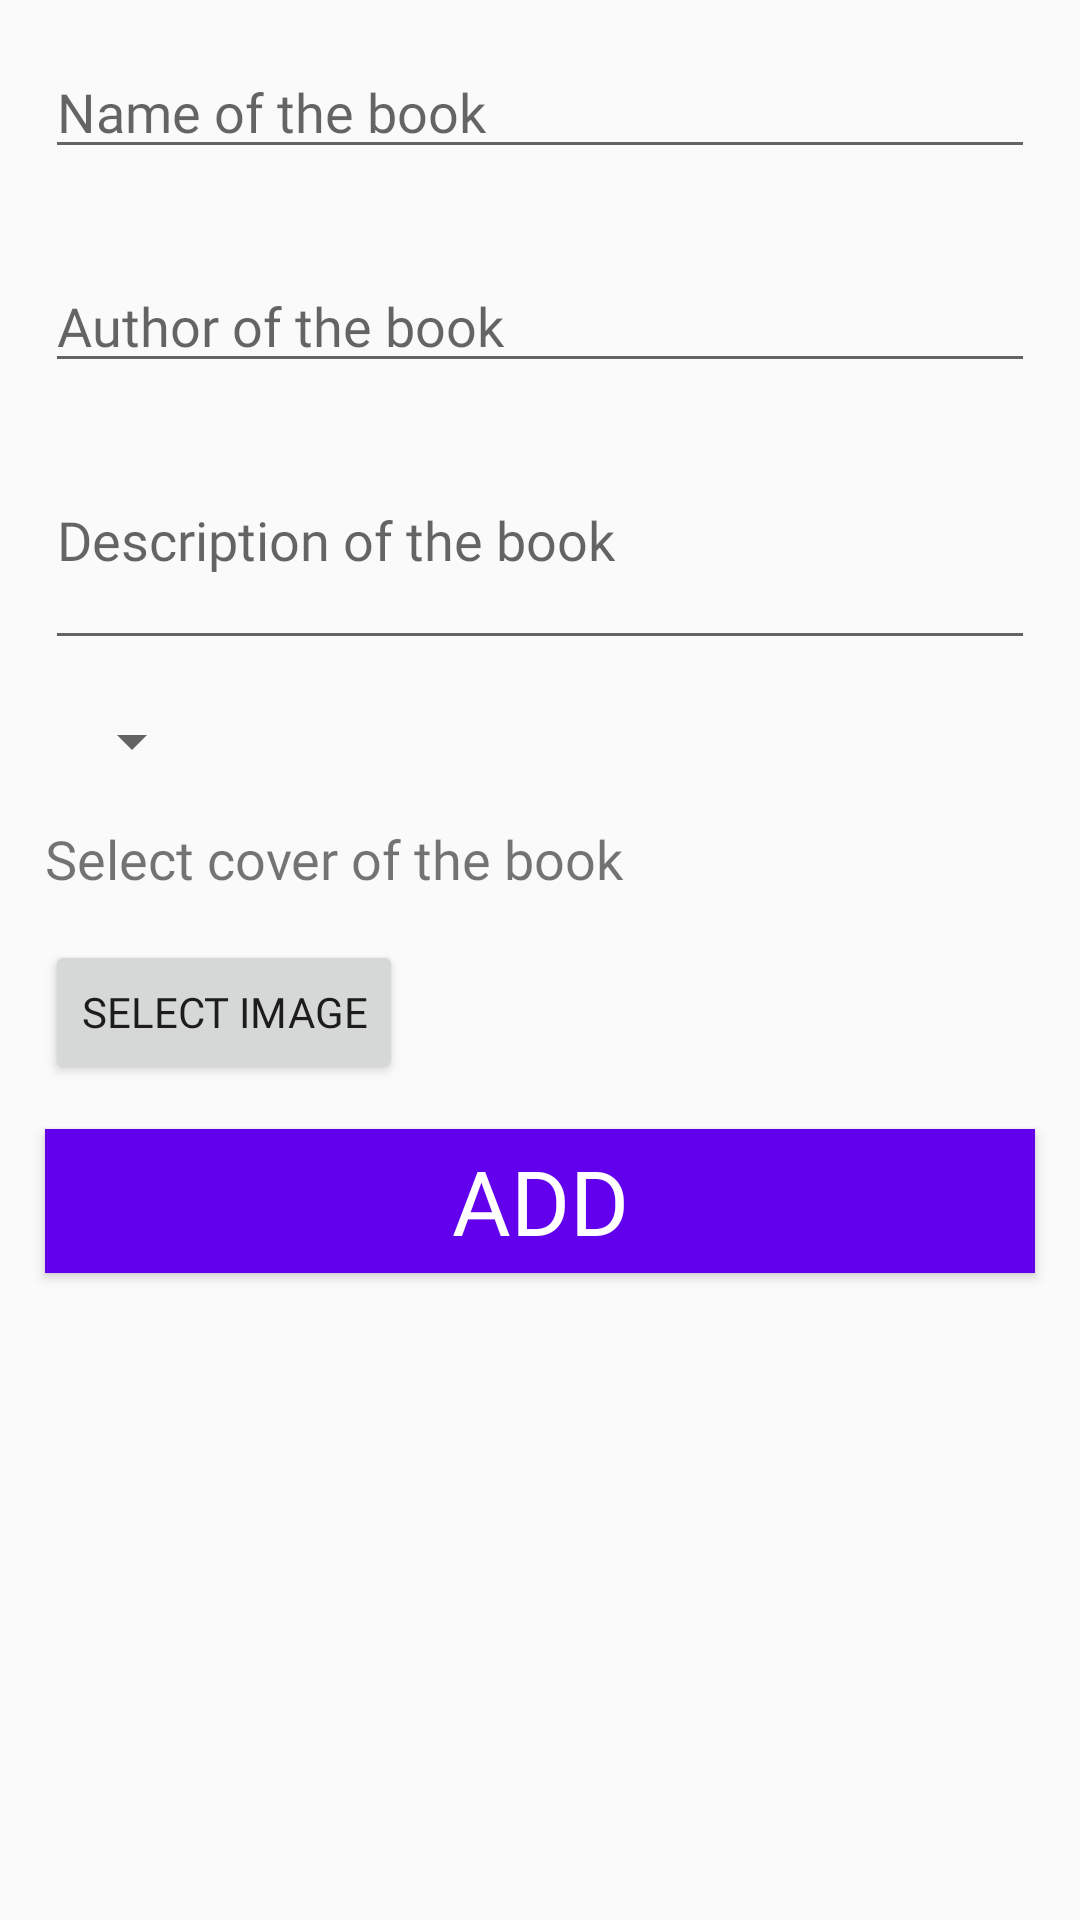

Reconstruct the res/layout file that produces this screen, plus the resources it refers to.
<!-- AndroidManifest.xml: application theme AppTheme -->
<!-- res/layout/layout_add_book.xml -->
<?xml version="1.0" encoding="utf-8"?>
<LinearLayout xmlns:android="http://schemas.android.com/apk/res/android"
    android:orientation="vertical" android:layout_width="match_parent"
    android:layout_height="match_parent">

    <EditText
        android:layout_width="match_parent"
        android:layout_height="wrap_content"
        android:hint="Name of the book"
        android:fontFamily="@font/cantora_one"
        android:layout_margin="15dp"
        android:id="@+id/etBookName"/>
    <EditText
        android:layout_width="match_parent"
        android:layout_height="wrap_content"
        android:hint="Author of the book"
        android:fontFamily="@font/cantora_one"
        android:layout_margin="15dp"
        android:id="@+id/etAuthorName"/>
    <EditText
        android:layout_width="match_parent"
        android:layout_height="wrap_content"
        android:fontFamily="@font/cantora_one"
        android:hint="Description of the book"
        android:inputType="textMultiLine"
        android:lines="8"
    android:minLines="2"
        android:gravity="top|left"
    android:maxLines="10"
        android:layout_margin="15dp"
        android:id="@+id/etDescription"/>
    <Spinner android:id="@+id/Conditionspinner"
        android:layout_width="wrap_content"
        android:layout_height="wrap_content"
        android:textSize="13sp"
        android:layout_marginHorizontal="20sp"/>
    <TextView
        android:layout_width="match_parent"
        android:layout_height="wrap_content"
        android:fontFamily="@font/cantora_one"
        android:textSize="18sp"
        android:layout_margin="15dp"
        android:text="Select cover of the book"/>
    <LinearLayout
        android:layout_width="match_parent"
        android:layout_height="wrap_content">
        <Button
            android:layout_width="wrap_content"
            android:layout_height="wrap_content"
            android:text="Select image"
            android:fontFamily="@font/cantora_one"
            android:id="@+id/btnImage"
            android:layout_marginHorizontal="15dp"/>
        <TextView
            android:layout_width="wrap_content"
            android:layout_height="wrap_content"
            android:fontFamily="@font/cantora_one"
            android:id="@+id/txtImageName"/>

    </LinearLayout>

    <Button
        android:layout_width="match_parent"
        android:layout_height="wrap_content"
        android:text="Add"
        android:textSize="30dp"
        android:fontFamily="@font/cantora_one"
        android:layout_margin="15dp"
        android:background="@color/colorPrimary"
        android:textColor="#ffffff"
        android:id="@+id/btnAddBooks"/>
</LinearLayout>
<!-- resources referenced by this layout -->
<resources>
  <style name="AppTheme" parent="Theme.AppCompat.Light.DarkActionBar">
          
          <item name="colorPrimary">@color/colorPrimary</item>
          <item name="colorPrimaryDark">@color/colorPrimaryDark</item>
          <item name="colorAccent">@color/colorAccent</item>
      </style>
  <!-- not gathered from this repository: default colours our renderer supplied (Android Studio template values) -->
  <color name="colorPrimary">#FF6200EE</color>
  <color name="colorPrimaryDark">#FF3700B3</color>
  <color name="colorAccent">#FF03DAC5</color>
</resources>
